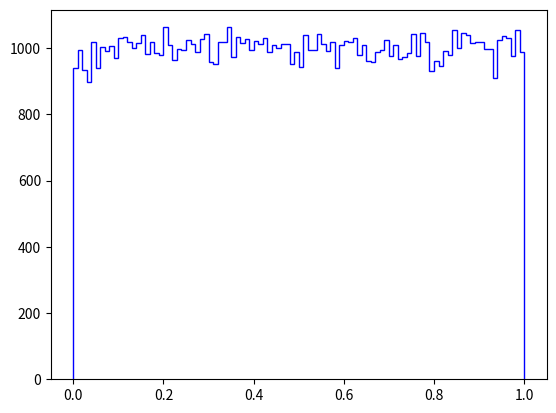

This chart was generated by the following Python code: (Note: this script raises an exception after producing the figure.)
import matplotlib.pyplot as plt
import numpy as np

plt.hist(np.random.rand(100000), normed=True, bins=100, histtype="step", color="blue", label="rand")
plt.hist(np.random.randn(100000), normed=True, bins=100, histtype="step", color="red", label="randn")
plt.axis([-2.5, 2.5, 0, 1.1])
plt.legend(loc = "upper left")
plt.title("Random distributions")
plt.xlabel("Value")
plt.ylabel("Density")
plt.show()